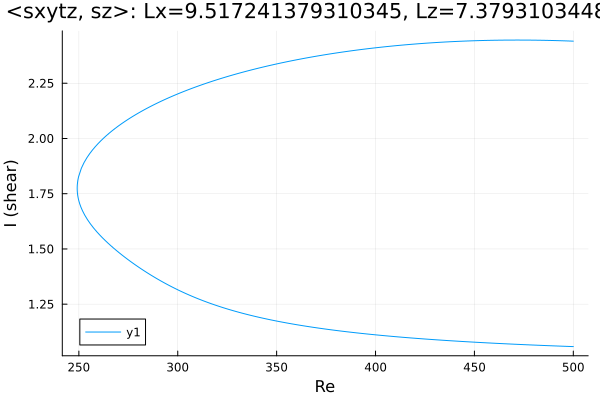

The data file committed next to this chart (first rows):
Re, shear
500.0, 1.058
499.8, 1.058
498.4, 1.059
497, 1.059
495.6, 1.059
494.2, 1.06
492.8, 1.06
491.4, 1.061
489.9, 1.061
488.5, 1.062
487.1, 1.062
485.7, 1.063
484.3, 1.063
482.9, 1.064
481.5, 1.064
480, 1.065
478.6, 1.065
477.2, 1.066
475.8, 1.067
474.4, 1.067
473, 1.068
471.6, 1.068
470.1, 1.069
468.7, 1.069
467.3, 1.07
465.9, 1.071
464.5, 1.071
463.1, 1.072
461.7, 1.072
460.2, 1.073
458.8, 1.074
457.4, 1.074
456, 1.075
454.6, 1.076
453.2, 1.076
451.8, 1.077
450.3, 1.078
448.9, 1.079
447.5, 1.079
446.1, 1.08
444.7, 1.081
443.3, 1.082
441.9, 1.082
440.5, 1.083
439, 1.084
437.6, 1.085
436.2, 1.085
434.8, 1.086
433.4, 1.087
432, 1.088
430.6, 1.089
429.1, 1.09
427.7, 1.091
426.3, 1.092
424.9, 1.092
423.5, 1.093
422.1, 1.094
420.7, 1.095
419.2, 1.096
417.8, 1.097
... 369 more rows
